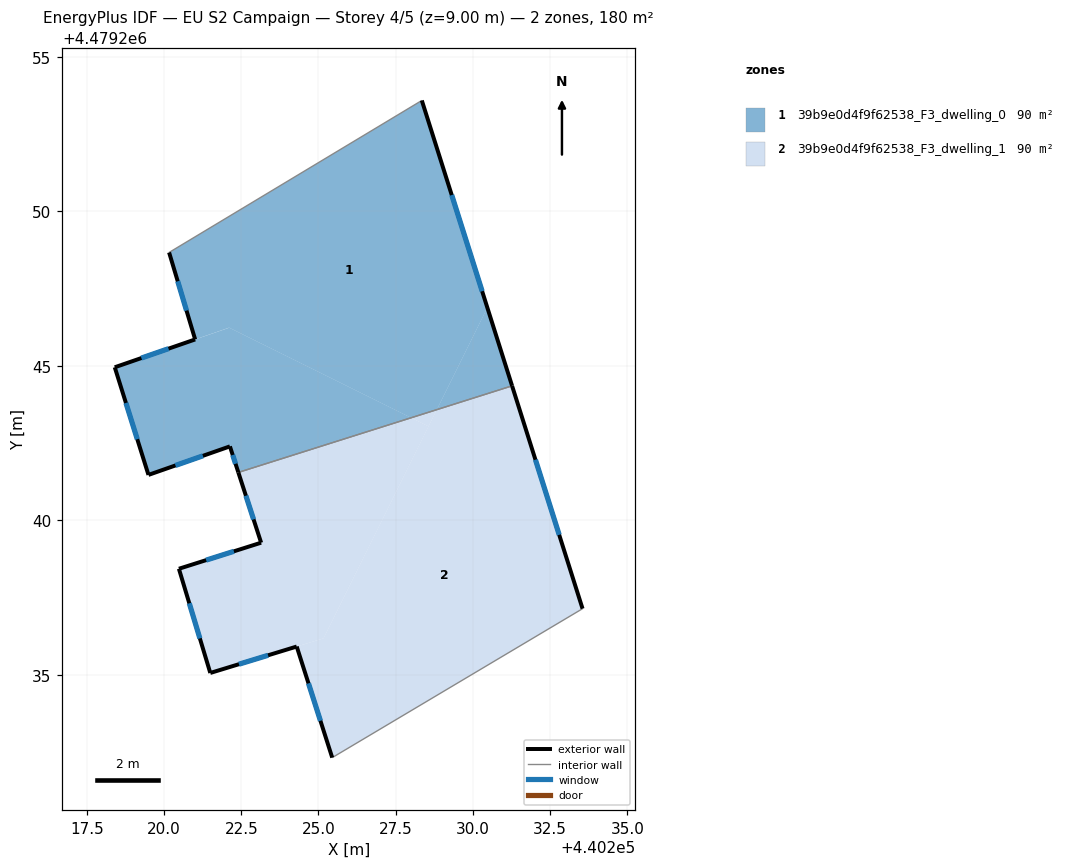
=== STOREY PLAN SPEC (per zone: floor XY polygon, exterior-wall plan segments, windows/doors) ===
zone 1: 39b9e0d4f9f62538_F3_dwelling_0  (89.9 m²)
  floor: (440228.34, 4479253.58) (440230.46, 4479246.88) (440228.83, 4479243.58) (440228.00, 4479243.31) (440222.11, 4479246.23) (440221.01, 4479245.85) (440220.16, 4479248.67)
  floor: (440228.00, 4479243.31) (440222.41, 4479241.55) (440222.13, 4479242.39) (440219.50, 4479241.47) (440218.41, 4479244.95) (440222.11, 4479246.23)
  floor: (440230.46, 4479246.88) (440231.26, 4479244.35) (440228.83, 4479243.58)
  exterior wall: (440221.01, 4479245.85) – (440218.41, 4479244.95)  [2.8 m]
    window: (440220.15, 4479245.55) – (440219.27, 4479245.25)  [0.9 m²]
  exterior wall: (440220.16, 4479248.67) – (440221.01, 4479245.85)  [2.9 m]
    window: (440220.44, 4479247.73) – (440220.73, 4479246.78)  [1.0 m²]
  exterior wall: (440231.27, 4479244.35) – (440228.34, 4479253.58)  [9.7 m]
    window: (440230.30, 4479247.41) – (440229.31, 4479250.52)  [3.3 m²]
  exterior wall: (440222.13, 4479242.39) – (440222.41, 4479241.55)  [0.9 m]
    window: (440222.22, 4479242.11) – (440222.32, 4479241.83)  [0.3 m²]
  exterior wall: (440219.50, 4479241.47) – (440222.13, 4479242.39)  [2.8 m]
    window: (440220.37, 4479241.77) – (440221.26, 4479242.08)  [1.0 m²]
  exterior wall: (440218.41, 4479244.95) – (440219.50, 4479241.47)  [3.6 m]
    window: (440218.77, 4479243.79) – (440219.14, 4479242.62)  [1.2 m²]
  interior walls: 2
zone 2: 39b9e0d4f9f62538_F3_dwelling_1  (89.9 m²)
  floor: (440228.56, 4479243.04) (440225.16, 4479236.18) (440221.50, 4479235.06) (440220.48, 4479238.43) (440223.14, 4479239.27) (440222.41, 4479241.55) (440228.00, 4479243.31)
  floor: (440231.26, 4479244.35) (440233.55, 4479237.14) (440225.44, 4479232.32) (440224.29, 4479235.91) (440225.16, 4479236.18) (440228.83, 4479243.58)
  floor: (440228.83, 4479243.58) (440228.56, 4479243.04) (440228.00, 4479243.31)
  exterior wall: (440223.14, 4479239.27) – (440220.48, 4479238.43)  [2.8 m]
    window: (440222.26, 4479238.99) – (440221.36, 4479238.71)  [1.0 m²]
  exterior wall: (440222.41, 4479241.55) – (440223.14, 4479239.27)  [2.4 m]
    window: (440222.65, 4479240.79) – (440222.90, 4479240.03)  [0.8 m²]
  exterior wall: (440233.55, 4479237.14) – (440231.27, 4479244.35)  [7.6 m]
    window: (440232.79, 4479239.53) – (440232.02, 4479241.96)  [2.6 m²]
  exterior wall: (440224.29, 4479235.91) – (440225.44, 4479232.32)  [3.8 m]
    window: (440224.68, 4479234.72) – (440225.06, 4479233.51)  [1.3 m²]
  exterior wall: (440221.50, 4479235.06) – (440224.29, 4479235.91)  [2.9 m]
    window: (440222.43, 4479235.34) – (440223.37, 4479235.63)  [1.0 m²]
  exterior wall: (440220.48, 4479238.43) – (440221.50, 4479235.06)  [3.5 m]
    window: (440220.82, 4479237.31) – (440221.16, 4479236.17)  [1.2 m²]
  interior walls: 2

=== DERIVED (storey summary) ===
Building: EU S2 Campaign
Storey: 4 of 5  (floor level z = 9.00 m)
Storey gross floor area: 179.8 m²
Zones on this storey: 2
  - 39b9e0d4f9f62538_F3_dwelling_0: floor 89.9 m²; exterior wall 22.7 m (68.1 m²); 6 window(s) 7.7 m²; WWR 11.4%
  - 39b9e0d4f9f62538_F3_dwelling_1: floor 89.9 m²; exterior wall 23.0 m (68.9 m²); 6 window(s) 7.8 m²; WWR 11.4%
Zone adjacency (shared interzone walls):
  - 39b9e0d4f9f62538_F3_dwelling_0 ↔ 39b9e0d4f9f62538_F3_dwelling_1